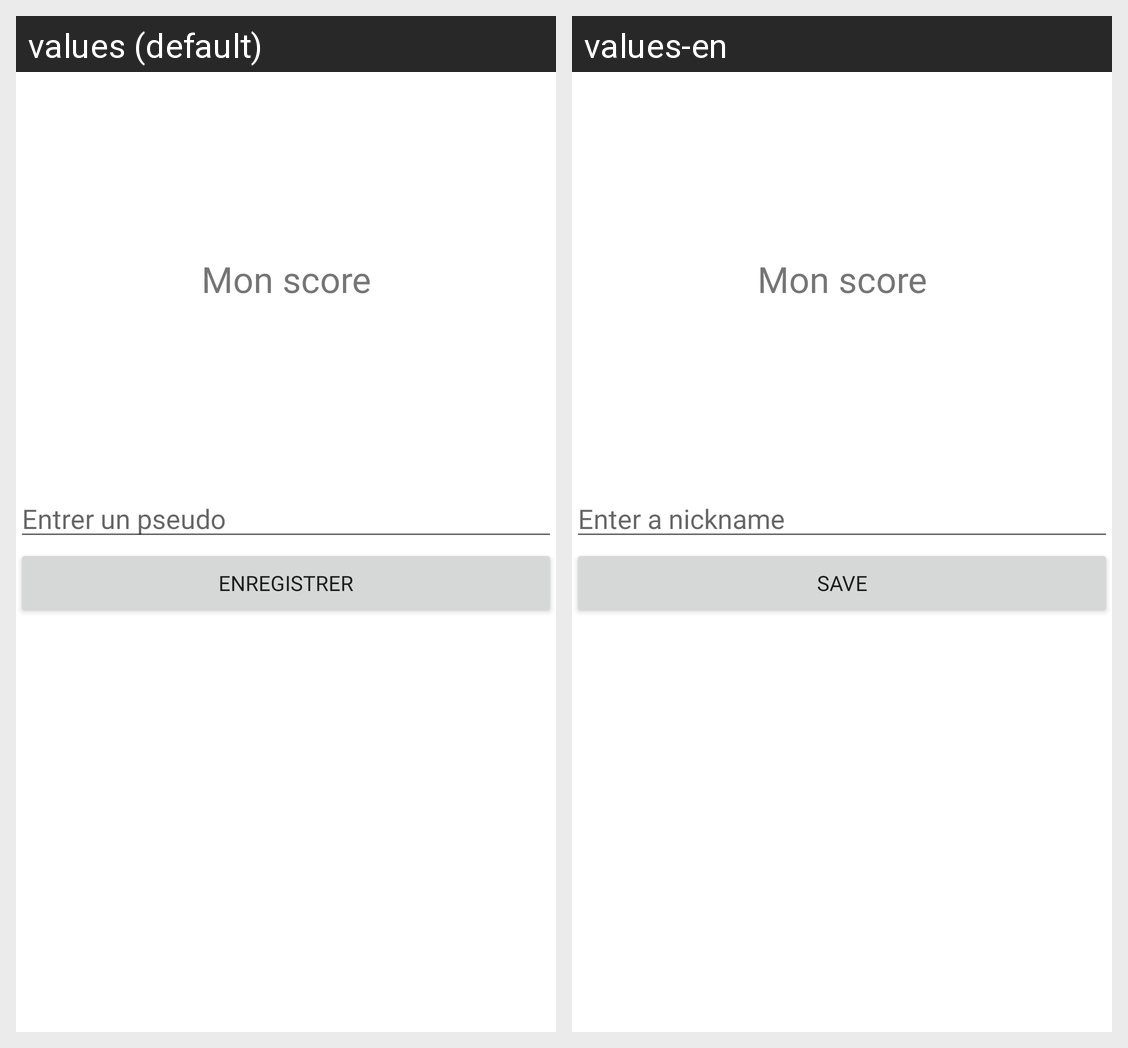

The Android screen above is rendered under two locales of the same app. Produce the string resources it draws, with the default and per-locale values.
Android screen res/layout/activity_page_perdu.xml rendered under 2 locales, left to right: values (default), values-en. Device: Nexus 5 (rendered at 1080×1920; each locale shown at half size, 540×960, under a caption strip naming it); theme Theme.MonAppli.
Strings drawn on this screen, with the default value and each locale's value (text and hints the layout hard-codes, and strings that could not be matched under every locale, appear in the picture but are not listed):

textPseudo
  values: Entrer un pseudo
  values-en: Enter a nickname

boutonSaveScore
  values: Enregistrer
  values-en: Save
